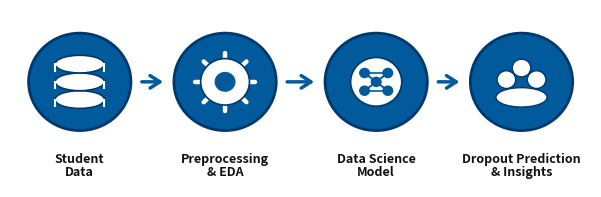

This chart was generated by the following Python code: (Note: this script raises an exception after producing the figure.)
"""
Generate Enhanced Workflow Diagram for Poster (Figure 1)
"""
import matplotlib
matplotlib.use('Agg')
import matplotlib.pyplot as plt
import matplotlib.patches as patches
import numpy as np

def create_workflow_diagram():
    fig, ax = plt.subplots(figsize=(7.5, 2.3), dpi=300)
    ax.set_xlim(0, 100)
    ax.set_ylim(0, 32)
    ax.axis('off')
    
    steps = [
        {"title": "Student\nData", "x": 12, "icon": "db"},
        {"title": "Preprocessing\n& EDA", "x": 37, "icon": "gear"},
        {"title": "Data Science\nModel", "x": 63, "icon": "brain"},
        {"title": "Dropout Prediction\n& Insights", "x": 88, "icon": "users"}
    ]
    
    # Base circle color
    circle_color = '#005a9c'
    
    for i, s in enumerate(steps):
        cx = s["x"]
        cy = 19
        r = 8.8
        
        # Outer circle with crisp white/blue border
        circle = patches.Circle((cx, cy), radius=r, facecolor=circle_color, edgecolor='#00386b', linewidth=2, zorder=2)
        ax.add_patch(circle)
        
        # Crisp White Vector Glyphs
        if s["icon"] == "db":
            # 3 stacked database platters
            for dy in [-3.2, 0, 3.2]:
                el_back = patches.Ellipse((cx, cy + dy), width=8.5, height=3.2, facecolor='#ffffff', edgecolor='#00386b', linewidth=1.2, zorder=4)
                ax.add_patch(el_back)
                # inner line detail
                ax.plot([cx - 4.2, cx - 4.2], [cy + dy - 1.2, cy + dy], color='#ffffff', lw=1.5, zorder=4)
                ax.plot([cx + 4.2, cx + 4.2], [cy + dy - 1.2, cy + dy], color='#ffffff', lw=1.5, zorder=4)
        elif s["icon"] == "gear":
            # Gear / Preprocessing
            cg = patches.Circle((cx, cy), radius=4.2, facecolor='#ffffff', edgecolor='#00386b', linewidth=1.2, zorder=4)
            ax.add_patch(cg)
            cg_in = patches.Circle((cx, cy), radius=1.8, facecolor=circle_color, zorder=5)
            ax.add_patch(cg_in)
            # Teeth
            for angle in range(0, 360, 45):
                rad = np.radians(angle)
                tx1 = cx + 3.2 * np.cos(rad)
                ty1 = cy + 3.2 * np.sin(rad)
                tx2 = cx + 5.2 * np.cos(rad)
                ty2 = cy + 5.2 * np.sin(rad)
                ax.plot([tx1, tx2], [ty1, ty2], color='#ffffff', linewidth=3.2, solid_capstyle='round', zorder=3.5)
        elif s["icon"] == "brain":
            # Brain / AI Nodes
            cb = patches.Circle((cx, cy), radius=4.4, facecolor='#ffffff', edgecolor='#00386b', linewidth=1.2, zorder=4)
            ax.add_patch(cb)
            # Neural nodes
            nodes = [(-2.0, 1.6), (2.0, 1.6), (-2.0, -1.6), (2.0, -1.6), (0, 0)]
            for nx, ny in nodes:
                ax.add_patch(patches.Circle((cx + nx, cy + ny), radius=0.95, facecolor=circle_color, zorder=6))
            for n1 in nodes[:-1]:
                ax.plot([cx + n1[0], cx], [cy + n1[1], cy], color=circle_color, linewidth=1.4, zorder=5)
            ax.plot([cx - 2.0, cx + 2.0], [cy + 1.6, cy + 1.6], color=circle_color, linewidth=1.2, zorder=5)
            ax.plot([cx - 2.0, cx + 2.0], [cy - 1.6, cy - 1.6], color=circle_color, linewidth=1.2, zorder=5)
        elif s["icon"] == "users":
            # Group of Students / Retention
            for ux, uy in [(-2.6, 0.4), (2.6, 0.4), (0, 2.5)]:
                ax.add_patch(patches.Circle((cx + ux, cy + uy), radius=1.6, facecolor='#ffffff', edgecolor='#00386b', linewidth=1, zorder=4))
            ax.add_patch(patches.Ellipse((cx, cy - 2.8), width=8.8, height=3.5, facecolor='#ffffff', edgecolor='#00386b', linewidth=1, zorder=4))
            
        # Text label below
        ax.text(cx, 6.2, s["title"], ha='center', va='top', fontsize=9, fontweight='bold', color='#111111', linespacing=1.0)
        
        # Sleek Right Arrow connecting to next step
        if i < len(steps) - 1:
            next_x = steps[i+1]["x"]
            ax.annotate('', xy=(next_x - 10.2, cy), xytext=(cx + 10.2, cy),
                        arrowprops=dict(arrowstyle="->,head_width=0.45,head_length=0.7", color=circle_color, lw=2.5))
            
    wf_path = "d:/dropout-app/poster_assets/workflow.png"
    plt.savefig(wf_path, dpi=300, bbox_inches='tight', transparent=True)
    plt.close()
    print("Enhanced workflow generated successfully!")

if __name__ == "__main__":
    create_workflow_diagram()
